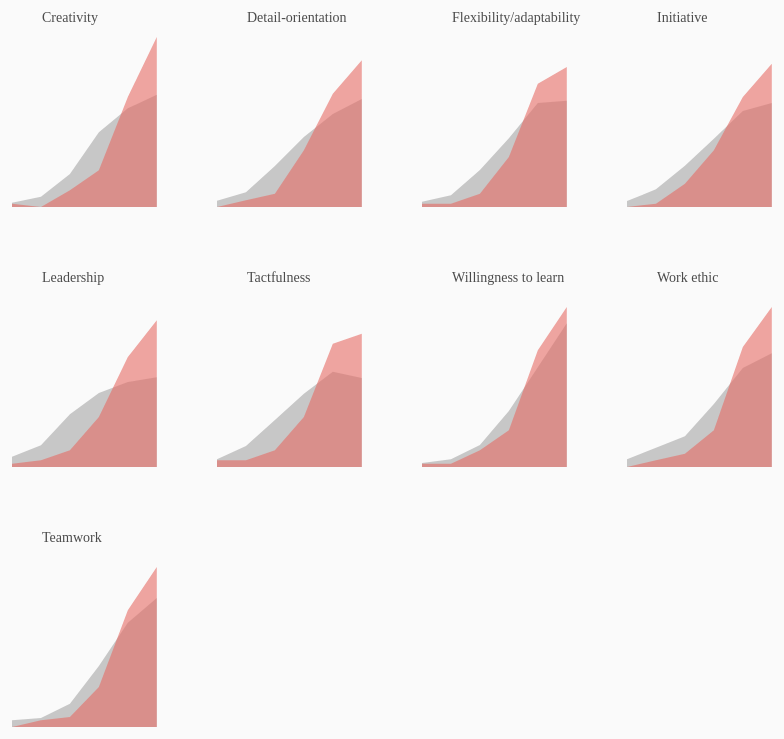
D3 v3 page, settled after 480 driven frames (8 s of simulated time); the page loaded 1 data file(s).


// ── multiples/multi_plot2.js
(function() {
var multi_m = {t:20,r:30,b:40,l:30},
    multi_w = $('#attribute_plot').width()/4 - multi_m.l - multi_m.r
    multi_h = 200;

var y = d3.scale.linear().range([multi_h,0]).domain([0,60]),
	x = d3.scale.linear().domain([1,6]).range([0,multi_w]);

var formatxAxis = d3.format('.0f');
var axisX = d3.svg.axis()
      .orient('bottom')
      .scale(x)
      .tickFormat(formatxAxis)
      .tickValues([1,2,3,4,5,6]);

var NeuAreaGenerator = d3.svg.area()
	.x(function(d){return x(d.label);})
	.y0(multi_h)
	.y1(function(d){return y(d.NEU)});

var GradAreaGenerator = d3.svg.area()
	.x(function(d){return x(d.label);})
	.y0(multi_h)
	.y1(function(d){return y(d.GRAD)});

var NullGen = d3.svg.area()
	.x(function(d){return x(d.label);})
	.y0(multi_h)
	.y1(multi_h);


		function drawattribute(attribute_data){

		var draw = d3.select('#attribute_plot').selectAll('svg')
			.data(attributetypes)
			.enter()
			.append('svg').attr('class','multSvg')
			.attr('width',multi_w + multi_m.r + multi_m.l)
			.attr('height',multi_h + multi_m.t + multi_m.b)
			.append('g')
			.attr('transform','translate('+multi_m.l+','+multi_m.t+')');
		

var anchor = draw.append('g').attr('class','anchor')

		anchor.append('text')
			.text('Poorly')
			.attr('x',0)
			.attr('y',multi_h+multi_m.b*.8);


		anchor.append('text')
			.text('Extremely Well')
			.attr('x',multi_w)
			.style("text-anchor", "end")
			.attr('y',multi_h+multi_m.b*.8);

		draw.append('path')
			.attr('class','Grads')
			.attr('d', function(d){ return NullGen(d.values);})
			.transition().duration(1500)
			.attr('d', function(d){ return GradAreaGenerator(d.values);});

		draw.append('path')
			.attr('class','Neu-grads')
			.attr('d', function(d){ return NullGen(d.values);})
			.transition().duration(1500).delay(1500)
			.attr('d', function(d){ return NeuAreaGenerator(d.values);})


		draw.call(tooltip);

		draw.append('text')
			.attr("x", multi_m.l)
		     .attr("y", 15)
		     .attr('class','multText')
		     .style("text-anchor", "start")
		     .text(function(d) { return d.key; });


		draw.selectAll(".multText")
		      .call(wrap, multi_w);


		      //append axis
		draw.append('g').attr('class','multAxis')
		    .attr('transform','translate(0,'+multi_h+')')
			.call(axisX).attr('opacity',0);

/////////////////////////////////////////////////////
///////// tooltip setup /////////////////////////////
/////////////////////////////////////////////////////

var tipW = 200;
    tipH = 100;
var mt = 15;


scaleTipX = d3.scale.linear().domain([0,100]).range([0,tipW-(mt*2)]);//scale for tooltip


var plot2 = d3.select('.custom-tooltip')
				.append('svg')
				.attr('width',tipW)
				.attr('height',tipH)

//percentage and label neu

	plot2.append('text')
					.attr('x',mt)
					.attr('y',10)
					.attr('class','tooltip_percent_NEU')

	plot2.append('text')
					.attr('x',mt+35)
					.attr('y',10)
					.attr('class','tooltip_text_NEU2')


//neu rectangle
	//remainder bar
	plot2.append('rect')
					.attr('fill','rgba(160,160,160,.6)')
					.attr('x',mt)
					.attr('y',20)
					.attr('width',scaleTipX (100))
					.attr('height',10);

	//fill
	plot2.append('rect').attr('class','tooltip_rect_NEU')

//percentage and label grad

	plot2.append('text')
					.attr('x',mt)
					.attr('y',50)
					.attr('class','tooltip_percent_GRAD')
	plot2.append('text')
					.attr('x',mt+35)
					.attr('y',50)
					.attr('class','tooltip_text_GRAD2')



//grad rectangle
	//remainder bar
	plot2.append('rect')
					.attr('fill','rgba(160,160,160,.6)')
					.attr('x',mt)
					.attr('y',60)
					.attr('width',scaleTipX (100))
					.attr('height',10);
	//fill
	plot2.append('rect').attr('class','tooltip_rect_GRAD')

d3.selectAll('.anchor').attr('opacity',0)


	//--------------note: tooltip function had to be placed within the dataloaded function--------------
	function tooltip(tip){

	    tip.on('mouseenter',function(d){

	    	var tooltip = d3.select('.custom-tooltip');
	        	tooltip.classed('hide', false)//reveals toolip by assigning class with display = none

	        tooltip.transition()
	               .style('opacity',1);

	    	d3.select(this).select('.anchor').attr('opacity',1)
	    	d3.select(this).select('.multAxis').attr('opacity',1)

	         var gradNum = Math.round((d.values[4].GRAD)+(d.values[5].GRAD));
	         var neuNum = Math.round((d.values[4].NEU)+(d.values[5].NEU));



            tooltip.select('p').html("Percent of employers who feel"+"<br>"+" graduates do well (5 or 6)"+ "<br>" + "with respect to:" +"<br><br>" + "<strong>" + d.key + "</strong>");



	   
			tooltip.select('.tooltip_percent_NEU')
							.text(neuNum+'%')

			tooltip.select('.tooltip_text_NEU2')
				.text('Northeastern graduates')

			tooltip.select('.tooltip_percent_GRAD')
							.text(gradNum+'%')

					tooltip.select('.tooltip_text_GRAD2')
						.text('graduates in general')

	    	d3.select(this).classed('hover', true)

			tooltip.select('.tooltip_rect_GRAD')
							.transition()
							.attr('x',mt)
							.attr('y',60)
							.attr('width',scaleTipX(gradNum))
							.attr('height',10)
							.style('fill','rgb(100,100,100)')

			tooltip.select('.tooltip_rect_NEU')
							.transition()
							.attr('x',mt)
							.attr('y',20)
							.attr('width',scaleTipX(neuNum))
							.attr('height',10)
							.style('fill','rgb(231,108,100)');









	    })
	    .on('mouseleave', function(d){
	            d3.select('.custom-tooltip')
	                .classed('hide', true)
	    		
	    		d3.select(this).classed('hover', false)
	    		d3.select(this).select('.anchor').attr('opacity',0)
	    	d3.select(this).select('.multAxis').attr('opacity',0)
	    		// d3.select('.axis') .classed('hide', true);

	     })
	    .on('mousemove', function(d){
	            var xy = d3.mouse(document.getElementById('attribute_plot'));
	            //this finds the xy of the mouse in relation to this element
	            d3.select('.custom-tooltip').style('opacity',1);

	            var left = xy[0], top = xy[1];

	            d3.select('.custom-tooltip')
	                .style('left', left + +40 + 'px')
	                .style('top', top - 50+ 'px');
	     })

	}// end tooltip function





}

		function wrap(text, width) {
		  text.each(function() {
		    var text = d3.select(this),
		        words = text.text().split(/\s+/).reverse(),
		        word,
		        line = [],
		        lineNumber = 0,
		        lineHeight = 1.1, // ems
		        y = text.attr("y"),
		        dy = parseFloat(text.attr("dy")),
		        tspan = text.text(null).append("tspan").attr("x", multi_m.l).attr("y", y).attr("dy", dy + "em");
		    while (word = words.pop()) {
		      line.push(word);
		      tspan.text(line.join(" "));
		      if (tspan.node().getComputedTextLength() > width) {
		        line.pop();
		        tspan.text(line.join(" "));
		        line = [word];
		        tspan = text.append("tspan").attr("x", multi_m.l).attr("y", y).attr("dy", ++lineNumber * lineHeight + .1 + "em").text(word);
		      }
		    }
		  });
		}


		d3.csv ('multiples/data/attribute_plot.csv',parse,dataLoaded);

		function parse(d){
			return{
				question: d.question,
				label: +d.label,
				NEU: +d.NEU,
				GRAD: +d.GRADS,
			}
		}

		function dataLoaded(err, attribute_data){

		attributetypes = d3.nest()
			.key(function(d) {return d.question})
			.entries(attribute_data);

		drawattribute(attribute_data);

		}



}).call(this);




### data: multiples/data/attribute_plot.csv
question, label, NEU, GRADS, type
Creativity, 1, 1, 1.3, attribute
Creativity, 2, 0, 3.1, attribute
Creativity, 3, 5, 9.9, attribute
Creativity, 4, 11, 22.4, attribute
Creativity, 5, 33, 29.6, attribute
Creativity, 6, 51, 33.7, attribute
Detail-orientation, 1, 0, 1.9, attribute
Detail-orientation, 2, 2, 4.4, attribute
Detail-orientation, 3, 4, 12.3, attribute
Detail-orientation, 4, 17, 21, attribute
Detail-orientation, 5, 34, 27.9, attribute
Detail-orientation, 6, 44, 32.4, attribute
Flexibility/adaptability, 1, 1, 1.6, attribute
Flexibility/adaptability, 2, 1, 3.5, attribute
Flexibility/adaptability, 3, 4, 11.1, attribute
Flexibility/adaptability, 4, 15, 20.6, attribute
Flexibility/adaptability, 5, 37, 31.2, attribute
Flexibility/adaptability, 6, 42, 31.9, attribute
Initiative, 1, 0, 1.8, attribute
Initiative, 2, 1, 5.3, attribute
Initiative, 3, 7, 12.4, attribute
Initiative, 4, 17, 20.5, attribute
Initiative, 5, 33, 28.8, attribute
Initiative, 6, 43, 31.2, attribute
Leadership, 1, 1, 3.1, attribute
Leadership, 2, 2, 6.5, attribute
Leadership, 3, 5, 15.8, attribute
Leadership, 4, 15, 22.2, attribute
Leadership, 5, 33, 25.5, attribute
Leadership, 6, 44, 26.9, attribute
Tactfulness, 1, 2, 2.3, attribute
Tactfulness, 2, 2, 6.3, attribute
Tactfulness, 3, 5, 14.1, attribute
Tactfulness, 4, 15, 22, attribute
Tactfulness, 5, 37, 28.6, attribute
Tactfulness, 6, 40, 26.7, attribute
Willingness to learn, 1, 1, 1.2, attribute
Willingness to learn, 2, 1, 2.3, attribute
Willingness to learn, 3, 5, 6.6, attribute
Willingness to learn, 4, 11, 16.8, attribute
Willingness to learn, 5, 35, 29.9, attribute
Willingness to learn, 6, 48, 43.1, attribute
Work ethic, 1, 0, 2.3, attribute
Work ethic, 2, 2, 5.8, attribute
Work ethic, 3, 4, 9.2, attribute
Work ethic, 4, 11, 18.9, attribute
Work ethic, 5, 36, 29.7, attribute
Work ethic, 6, 48, 34.1, attribute
Teamwork, 1, 0, 2, attribute
Teamwork, 2, 2, 2.7, attribute
Teamwork, 3, 3, 7, attribute
Teamwork, 4, 12, 18.3, attribute
Teamwork, 5, 35, 31.3, attribute
Teamwork, 6, 48, 38.7, attribute